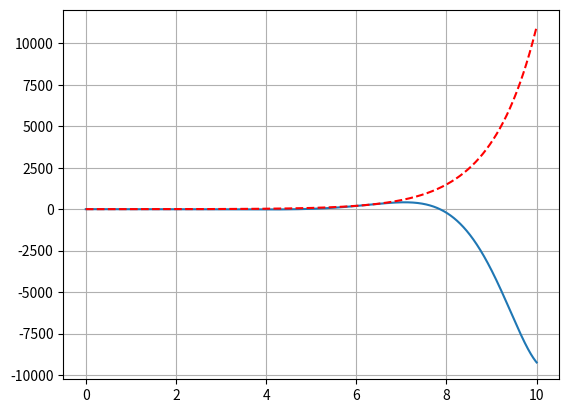

Reproduce this figure in Python.
import numpy as np
import matplotlib.pyplot as plt


x = np.linspace(0.0, 10.0, 10001)
y0 = 1.0 + np.cosh(x)
y = 1.0 + np.cos(x) * np.cosh(x)



plt.figure()
plt.plot(x,y)
plt.plot(x,y0,'r--')
# plt.yscale('log')
plt.grid()

plt.show()